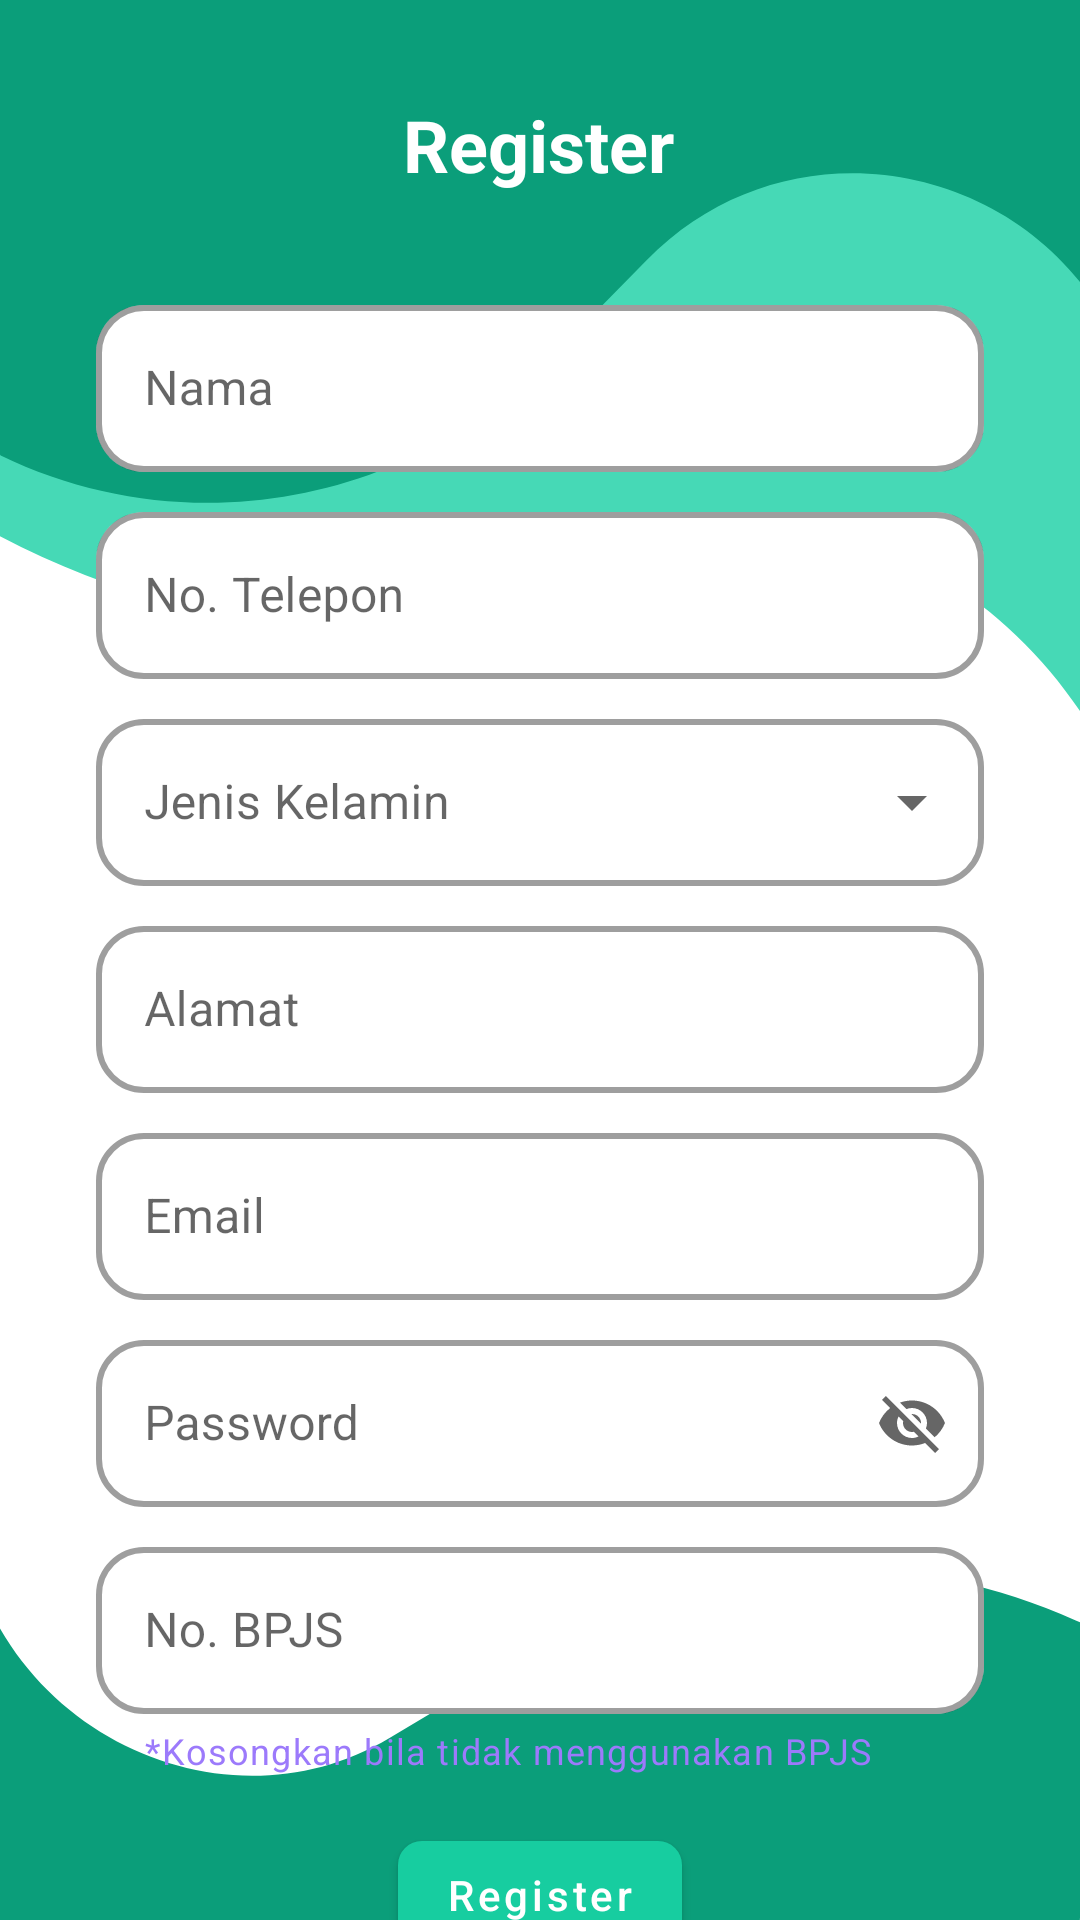

Write the Android layout XML for this screen, with the resource values it uses.
<!-- AndroidManifest.xml: application theme Theme.AntrianKesehatan -->
<!-- res/layout/activity_register.xml -->
<?xml version="1.0" encoding="utf-8"?>
<androidx.constraintlayout.widget.ConstraintLayout xmlns:android="http://schemas.android.com/apk/res/android"
    xmlns:app="http://schemas.android.com/apk/res-auto"
    xmlns:tools="http://schemas.android.com/tools"
    android:layout_width="match_parent"
    android:layout_height="match_parent"
    android:background="@drawable/background"
    tools:context=".ui.auth.register.RegisterActivity">

    <TextView
        android:id="@+id/textView"
        android:layout_width="wrap_content"
        android:layout_height="wrap_content"
        android:layout_marginTop="32dp"
        android:text="Register"
        android:textColor="@color/white"
        android:textSize="24sp"
        android:textStyle="bold"
        app:layout_constraintEnd_toEndOf="parent"
        app:layout_constraintHorizontal_bias="0.498"
        app:layout_constraintStart_toStartOf="parent"
        app:layout_constraintTop_toTopOf="parent" />

    <com.google.android.material.textfield.TextInputLayout
        android:id="@+id/edt_layout_name"
        style="@style/Widget.MaterialComponents.TextInputLayout.OutlinedBox"
        android:layout_width="match_parent"
        android:layout_height="wrap_content"
        android:layout_marginStart="32dp"
        android:layout_marginTop="32dp"
        android:layout_marginEnd="32dp"
        android:hint="Nama"
        app:boxBackgroundColor="@color/white"
        app:boxCornerRadiusBottomEnd="16dp"
        app:boxCornerRadiusBottomStart="16dp"
        app:boxCornerRadiusTopEnd="16dp"
        app:boxCornerRadiusTopStart="16dp"
        app:boxStrokeWidth="2dp"
        app:endIconMode="clear_text"
        app:layout_constraintEnd_toEndOf="parent"
        app:layout_constraintStart_toStartOf="parent"
        app:layout_constraintTop_toBottomOf="@+id/textView">

        <com.google.android.material.textfield.TextInputEditText
            android:id="@+id/edt_name"
            android:layout_width="match_parent"
            android:layout_height="wrap_content" />

    </com.google.android.material.textfield.TextInputLayout>


    <com.google.android.material.textfield.TextInputLayout
        android:id="@+id/edt_layout_telp"
        style="@style/Widget.MaterialComponents.TextInputLayout.OutlinedBox"
        android:layout_width="match_parent"
        android:layout_height="wrap_content"
        android:layout_marginStart="32dp"
        android:layout_marginTop="8dp"
        android:layout_marginEnd="32dp"
        android:hint="No. Telepon"
        app:boxBackgroundColor="@color/white"
        app:boxCornerRadiusBottomEnd="16dp"
        app:boxCornerRadiusBottomStart="16dp"
        app:boxCornerRadiusTopEnd="16dp"
        app:boxCornerRadiusTopStart="16dp"
        app:boxStrokeWidth="2dp"
        app:endIconMode="clear_text"
        app:layout_constraintEnd_toEndOf="parent"
        app:layout_constraintStart_toStartOf="parent"
        app:layout_constraintTop_toBottomOf="@+id/edt_layout_name">

        <com.google.android.material.textfield.TextInputEditText
            android:id="@+id/edt_telp"
            android:layout_width="match_parent"
            android:layout_height="wrap_content"
            android:inputType="number" />

    </com.google.android.material.textfield.TextInputLayout>

    <com.google.android.material.textfield.TextInputLayout
        android:id="@+id/edt_layout_gender"
        style="@style/Widget.MaterialComponents.TextInputLayout.OutlinedBox.ExposedDropdownMenu"
        android:layout_width="match_parent"
        android:layout_height="wrap_content"
        android:layout_marginStart="32dp"
        android:layout_marginTop="8dp"
        android:layout_marginEnd="32dp"
        android:hint="Jenis Kelamin"
        app:boxBackgroundColor="@color/white"
        app:boxCornerRadiusBottomEnd="16dp"
        app:boxCornerRadiusBottomStart="16dp"
        app:boxCornerRadiusTopEnd="16dp"
        app:boxCornerRadiusTopStart="16dp"
        app:boxStrokeWidth="2dp"
        app:layout_constraintEnd_toEndOf="parent"
        app:layout_constraintStart_toStartOf="parent"
        app:layout_constraintTop_toBottomOf="@+id/edt_layout_telp">

        <AutoCompleteTextView
            android:id="@+id/edt_gender"
            android:layout_width="match_parent"
            android:layout_height="wrap_content"
            android:inputType="none"
            tools:ignore="LabelFor" />


    </com.google.android.material.textfield.TextInputLayout>

    <com.google.android.material.textfield.TextInputLayout
        android:id="@+id/edt_layout_address"
        style="@style/Widget.MaterialComponents.TextInputLayout.OutlinedBox"
        android:layout_width="match_parent"
        android:layout_height="wrap_content"
        android:layout_marginStart="32dp"
        android:layout_marginTop="8dp"
        android:layout_marginEnd="32dp"
        android:hint="Alamat"
        app:boxBackgroundColor="@color/white"
        app:boxCornerRadiusBottomEnd="16dp"
        app:boxCornerRadiusBottomStart="16dp"
        app:boxCornerRadiusTopEnd="16dp"
        app:boxCornerRadiusTopStart="16dp"
        app:boxStrokeWidth="2dp"
        app:endIconMode="clear_text"
        app:layout_constraintEnd_toEndOf="parent"
        app:layout_constraintStart_toStartOf="parent"
        app:layout_constraintTop_toBottomOf="@+id/edt_layout_gender">

        <com.google.android.material.textfield.TextInputEditText
            android:id="@+id/edt_address"
            android:layout_width="match_parent"
            android:layout_height="wrap_content"
            android:inputType="text" />

    </com.google.android.material.textfield.TextInputLayout>

    <com.google.android.material.textfield.TextInputLayout
        android:id="@+id/edt_layout_email"
        style="@style/Widget.MaterialComponents.TextInputLayout.OutlinedBox"
        android:layout_width="match_parent"
        android:layout_height="wrap_content"
        android:layout_marginStart="32dp"
        android:layout_marginTop="8dp"
        android:layout_marginEnd="32dp"
        android:hint="Email"
        app:boxBackgroundColor="@color/white"
        app:boxCornerRadiusBottomEnd="16dp"
        app:boxCornerRadiusBottomStart="16dp"
        app:boxCornerRadiusTopEnd="16dp"
        app:boxCornerRadiusTopStart="16dp"
        app:boxStrokeWidth="2dp"
        app:endIconMode="clear_text"
        app:layout_constraintEnd_toEndOf="parent"
        app:layout_constraintStart_toStartOf="parent"
        app:layout_constraintTop_toBottomOf="@+id/edt_layout_address">

        <com.google.android.material.textfield.TextInputEditText
            android:id="@+id/edt_email"
            android:layout_width="match_parent"
            android:layout_height="wrap_content"
            android:inputType="textEmailAddress" />

    </com.google.android.material.textfield.TextInputLayout>

    <com.google.android.material.textfield.TextInputLayout
        android:id="@+id/edt_layout_password"
        style="@style/Widget.MaterialComponents.TextInputLayout.OutlinedBox"
        android:layout_width="match_parent"
        android:layout_height="wrap_content"
        android:layout_marginStart="32dp"
        android:layout_marginTop="8dp"
        android:layout_marginEnd="32dp"
        android:hint="Password"
        app:boxBackgroundColor="@color/white"
        app:boxCornerRadiusBottomEnd="16dp"
        app:boxCornerRadiusBottomStart="16dp"
        app:boxCornerRadiusTopEnd="16dp"
        app:boxCornerRadiusTopStart="16dp"
        app:boxStrokeWidth="2dp"
        app:endIconMode="password_toggle"
        app:layout_constraintEnd_toEndOf="parent"
        app:layout_constraintStart_toStartOf="parent"
        app:layout_constraintTop_toBottomOf="@+id/edt_layout_email">

        <com.google.android.material.textfield.TextInputEditText
            android:id="@+id/edt_password"
            android:layout_width="match_parent"
            android:layout_height="wrap_content"
            android:inputType="text" />

    </com.google.android.material.textfield.TextInputLayout>

    <com.google.android.material.textfield.TextInputLayout
        android:id="@+id/edt_layout_bpjs"
        style="@style/Widget.MaterialComponents.TextInputLayout.OutlinedBox"
        android:layout_width="match_parent"
        android:layout_height="wrap_content"
        android:layout_marginStart="32dp"
        android:layout_marginTop="8dp"
        android:layout_marginEnd="32dp"
        android:hint="No. BPJS"
        app:boxBackgroundColor="@color/white"
        app:boxCornerRadiusBottomEnd="16dp"
        app:boxCornerRadiusBottomStart="16dp"
        app:boxCornerRadiusTopEnd="16dp"
        app:boxCornerRadiusTopStart="16dp"
        app:boxStrokeWidth="2dp"
        app:helperText="*Kosongkan bila tidak menggunakan BPJS"
        app:helperTextTextColor="@color/teal_200"
        app:layout_constraintEnd_toEndOf="parent"
        app:layout_constraintStart_toStartOf="parent"
        app:layout_constraintTop_toBottomOf="@+id/edt_layout_password">

        <com.google.android.material.textfield.TextInputEditText
            android:id="@+id/edt_bpjs"
            android:layout_width="match_parent"
            android:layout_height="wrap_content"
            android:inputType="number" />

    </com.google.android.material.textfield.TextInputLayout>

    <com.google.android.material.button.MaterialButton
        android:id="@+id/btn_register"
        android:layout_width="wrap_content"
        android:layout_height="wrap_content"
        android:layout_marginTop="16dp"
        android:layout_marginBottom="32dp"
        android:text="Register"
        android:textAllCaps="false"
        app:cornerRadius="8dp"
        app:layout_constraintBottom_toBottomOf="parent"
        app:layout_constraintEnd_toEndOf="parent"
        app:layout_constraintStart_toStartOf="parent"
        app:layout_constraintTop_toBottomOf="@+id/edt_layout_bpjs"
        app:layout_constraintVertical_bias="0.0" />

</androidx.constraintlayout.widget.ConstraintLayout>
<!-- resources referenced by this layout -->
<resources>
  <color name="teal_200">#9C7AFB</color>
  <color name="white">#FFFFFFFF</color>
  <!-- drawable background (drawable) -->
  <vector xmlns:android="http://schemas.android.com/apk/res/android"
      android:width="720dp"
      android:height="1280dp"
      android:viewportWidth="360"
      android:viewportHeight="640">
    <path
        android:pathData="M-23.604,-53.014C-23.36,-56.872 -20.19,-59.006 -16.523,-57.779L392.056,78.924C395.722,80.15 398.496,84.273 398.251,88.131L385.894,283.039C385.706,286.007 381.754,285.469 380.91,282.361V282.361C361.616,211.277 290.872,161.827 233.965,179.646L159.173,203.064V203.064C100.645,217.399 33.352,202.78 -27.344,162.545L-36.398,156.544C-36.678,156.358 -36.857,156.015 -36.837,155.7L-23.604,-53.014Z"
        android:fillColor="#46D9B6"/>
    <path
        android:pathData="M0,-144C0,-147.866 3.134,-151 7,-151H376.086C379.952,-151 383.086,-147.866 383.086,-144V131.36C383.086,134.202 379.018,134.681 378.358,131.917V131.917C360.72,58.084 268.708,32.537 215.531,86.71L176.969,125.994V125.994C128.935,169.583 58.576,180.161 0.231,151.822V151.822C0.09,151.753 0,151.61 0,151.453V-144Z"
        android:fillColor="#0B9E7A"/>
    <path
        android:pathData="M354.118,747.321C353.908,751.182 350.619,754.004 346.772,753.625L-18.034,717.68C-21.881,717.301 -24.83,713.864 -24.62,710.004L-14.286,519.814C-14.144,517.196 -10.46,516.951 -9.756,519.512V519.512C7.077,580.719 77.182,610.749 129.842,579.31L189.277,543.825V543.825C241.101,516.69 303.413,515.335 358.588,540.145L364.854,542.962C365.068,543.059 365.204,543.28 365.192,543.512L354.118,747.321Z"
        android:fillColor="#0B9E7A"/>
  </vector>
  <style name="Theme.AntrianKesehatan" parent="Theme.MaterialComponents.Light.DarkActionBar">
          
          <item name="colorPrimary">@color/cyan_500</item>
          <item name="colorPrimaryVariant">@color/cyan_700</item>
          <item name="colorOnPrimary">@color/white</item>
          
          <item name="colorSecondary">@color/teal_200</item>
          <item name="colorSecondaryVariant">@color/teal_700</item>
          <item name="colorOnSecondary">@color/black</item>
          
          <item name="android:statusBarColor" tools:targetApi="l">?attr/colorPrimaryVariant</item>
          
      </style>
  <color name="cyan_500">#17CDA0</color>
  <color name="cyan_700">#057063</color>
  <color name="teal_700">#673AB7</color>
  <color name="black">#FF000000</color>
</resources>
